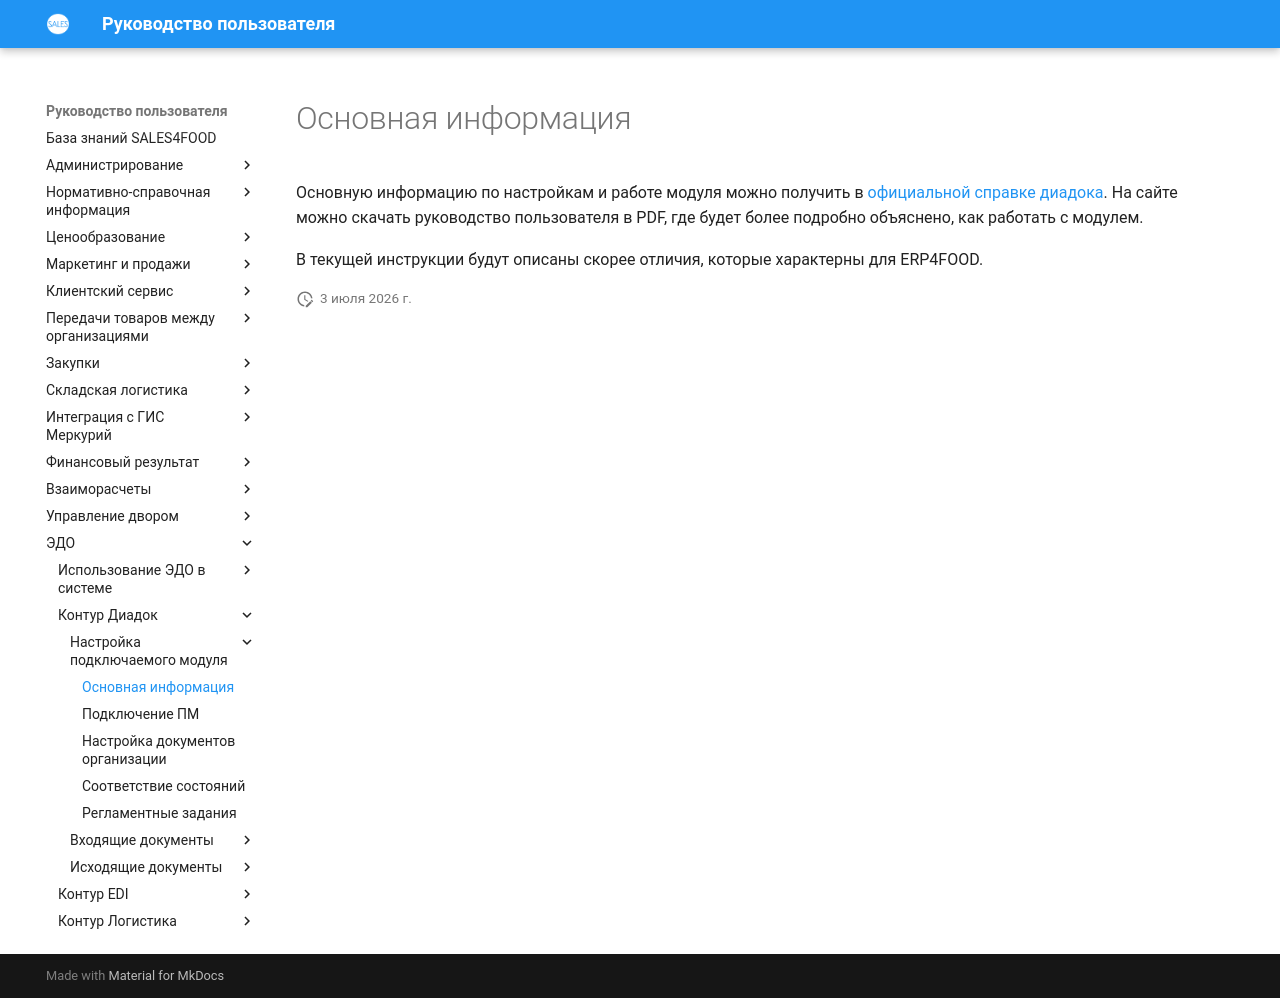

repository: Konstanta-it/sales4food · page: EDM/KonturDiadoc/Settings/MainInformation/index.html · generator: mkdocs

# Основная информация

Основную информацию по настройкам и работе модуля можно получить в [официальной справке диадока](https://support.kontur.ru/diadoc-1s8x). На сайте можно скачать руководство пользователя в PDF, где будет более подробно объяснено, как работать с модулем. 

В текущей инструкции будут описаны скорее отличия, которые характерны для ERP4FOOD.
